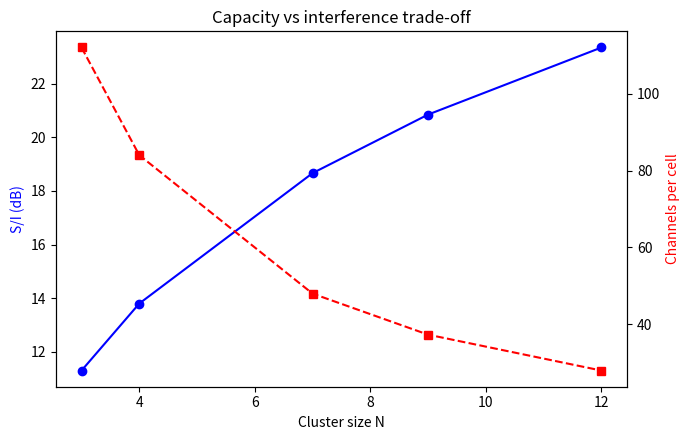

Recreate this plot in Python.
# Program 2 - Cellular layout and frequency reuse (Part A: analytical)
import numpy as np
import matplotlib.pyplot as plt

N = np.array([3, 4, 7, 9, 12])
gamma, total = 4, 336

Q = np.sqrt(3 * N)                      # co-channel reuse ratio D/R
ch = total / N                          # channels per cell
si_db = 10 * np.log10(Q ** gamma / 6)   # first-tier S/I in dB

print("\nProgram 2 - Cellular layout and frequency reuse")
print("-" * 46)
print(f"{'N':<5}{'Q=D/R':>8}{'ch/cell':>10}{'S/I (dB)':>11}")
for n, q, c, s in zip(N, Q, ch, si_db):
    print(f"{n:<5d}{q:8.2f}{c:10.1f}{s:11.2f}")

fig, ax1 = plt.subplots(figsize=(7, 4.5))
ax1.plot(N, si_db, "o-b")
ax1.set_xlabel("Cluster size N")
ax1.set_ylabel("S/I (dB)", color="b")
ax2 = ax1.twinx()
ax2.plot(N, ch, "s--r")
ax2.set_ylabel("Channels per cell", color="r")
plt.title("Capacity vs interference trade-off")
plt.tight_layout()
plt.savefig("reuse.png", dpi=150)
print("\nGraph saved as reuse.png")
plt.show()
